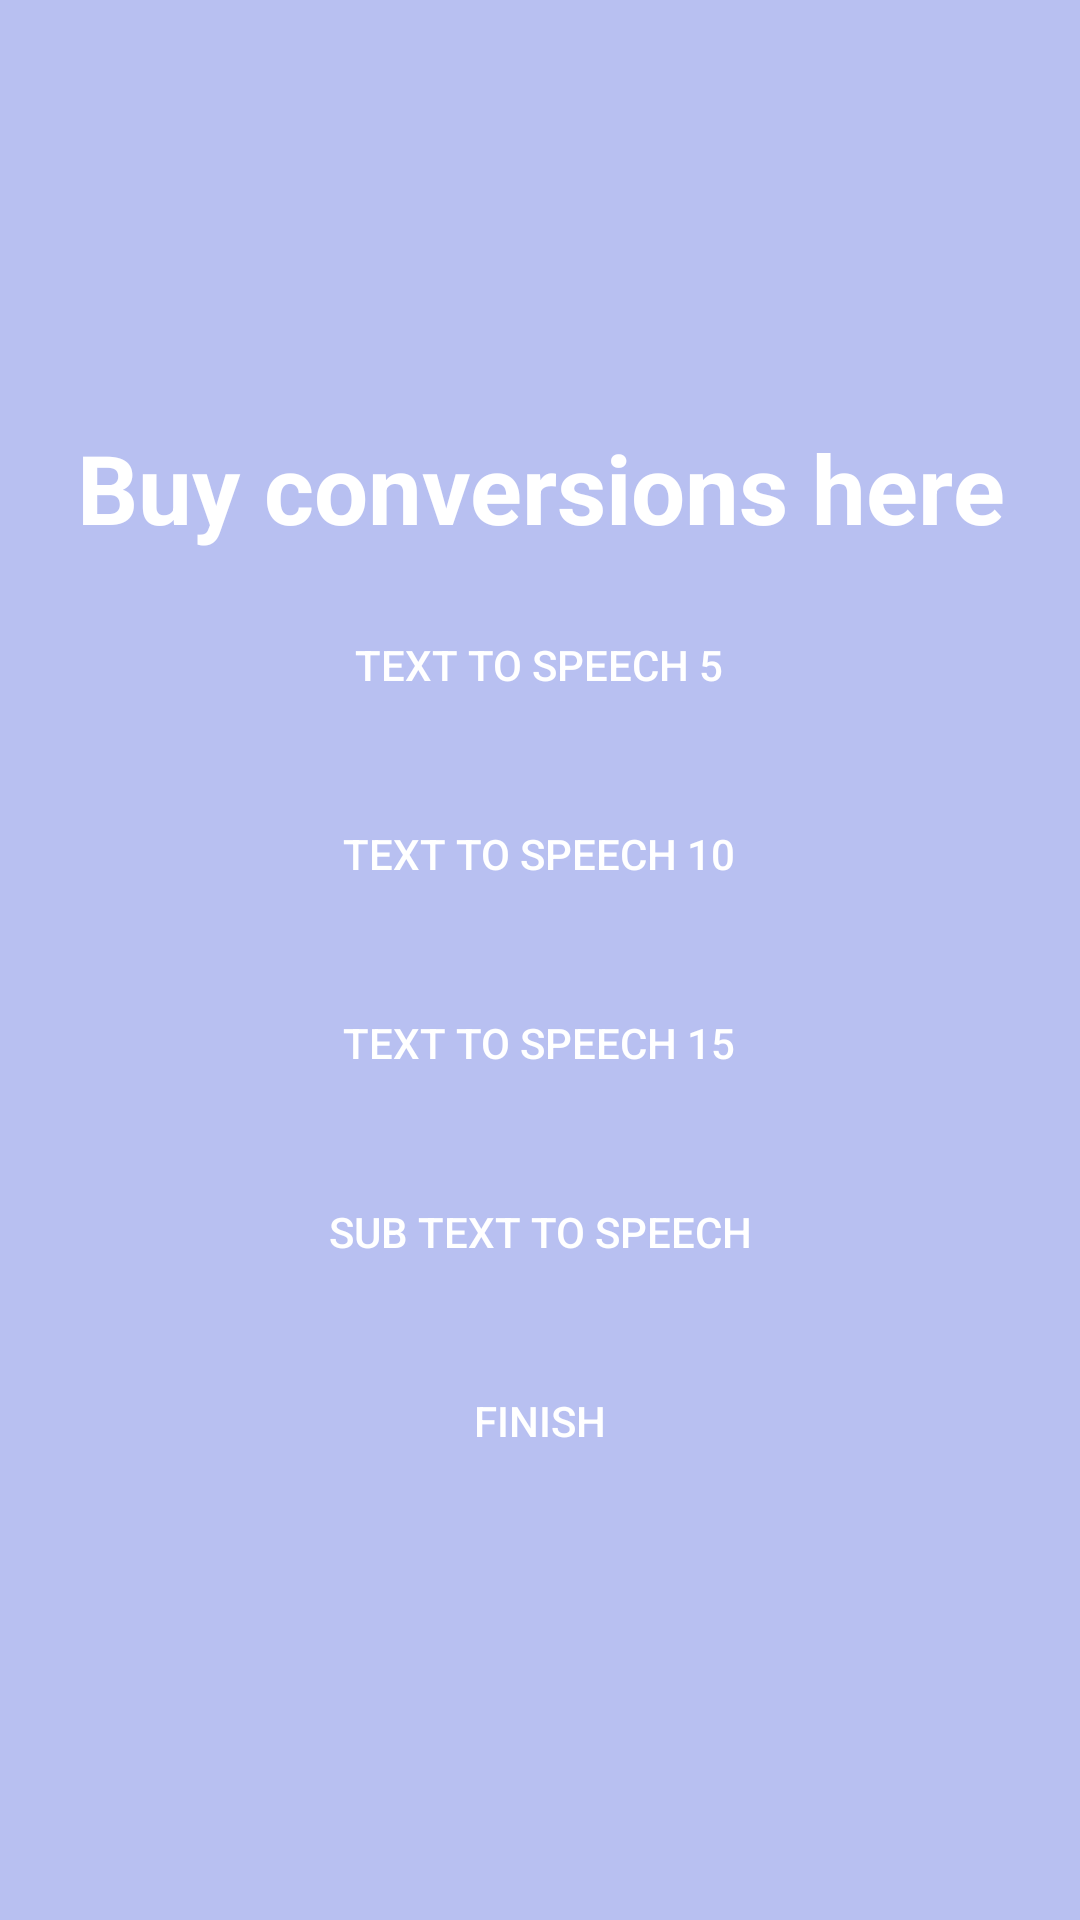

Reconstruct the res/layout file that produces this screen, plus the resources it refers to.
<!-- AndroidManifest.xml: application theme Theme.MyVoice -->
<!-- res/layout/activity_pay_use.xml -->
<?xml version="1.0" encoding="utf-8"?>
<LinearLayout xmlns:android="http://schemas.android.com/apk/res/android"
    xmlns:app="http://schemas.android.com/apk/res-auto"
    xmlns:tools="http://schemas.android.com/tools"
    android:layout_width="match_parent"
    android:layout_height="match_parent"
    android:orientation="vertical"
    android:gravity="center"
    android:background="@color/background"
    tools:context=".PayUseActivity">

    <TextView
        android:layout_width="match_parent"
        android:layout_height="wrap_content"
        android:id="@+id/tv_buy"
        android:text="Buy conversions here"
        android:textStyle="bold"
        android:textColor="@color/white"
        android:textSize="32sp"
        android:gravity="center"
        />
    <androidx.appcompat.widget.AppCompatButton
        android:textColor="@color/white"
        android:layout_marginTop="12dp"
        android:background="@drawable/button_background"
        android:padding="16dp"
        android:id="@+id/conver5"
        android:layout_width="wrap_content"
        android:layout_height="wrap_content"
        android:text="Text To Speech 5"
        />
    <androidx.appcompat.widget.AppCompatButton
        android:textColor="@color/white"
        android:layout_marginTop="12dp"
        android:background="@drawable/button_background"
        android:padding="16dp"
        android:id="@+id/conver10"
        android:layout_width="wrap_content"
        android:layout_height="wrap_content"
        android:text="Text To Speech 10"
        />
    <androidx.appcompat.widget.AppCompatButton
        android:textColor="@color/white"
        android:layout_marginTop="12dp"
        android:background="@drawable/button_background"
        android:padding="16dp"
        android:id="@+id/conver15"
        android:layout_width="wrap_content"
        android:layout_height="wrap_content"
        android:text="Text To Speech 15"
        />
    <androidx.appcompat.widget.AppCompatButton
        android:textColor="@color/white"
        android:layout_marginTop="12dp"
        android:background="@drawable/button_background"
        android:padding="16dp"
        android:id="@+id/subconver"
        android:layout_width="wrap_content"
        android:layout_height="wrap_content"
        android:text="Sub Text To Speech"
        />
    <androidx.appcompat.widget.AppCompatButton
        android:textColor="@color/white"
        android:layout_marginTop="12dp"
        android:background="@drawable/button_background"
        android:padding="16dp"
        android:id="@+id/finish"
        android:layout_width="wrap_content"
        android:layout_height="wrap_content"
        android:text="Finish"
        />


</LinearLayout>
<!-- resources referenced by this layout -->
<resources>
  <color name="background">#B8C0F1</color>
  <color name="white">#FFFFFFFF</color>
  <style name="Theme.MyVoice" parent="Base.Theme.MyVoice" />
  <style name="Base.Theme.MyVoice" parent="Theme.Material3.DayNight.NoActionBar">
          
          
      </style>
</resources>
